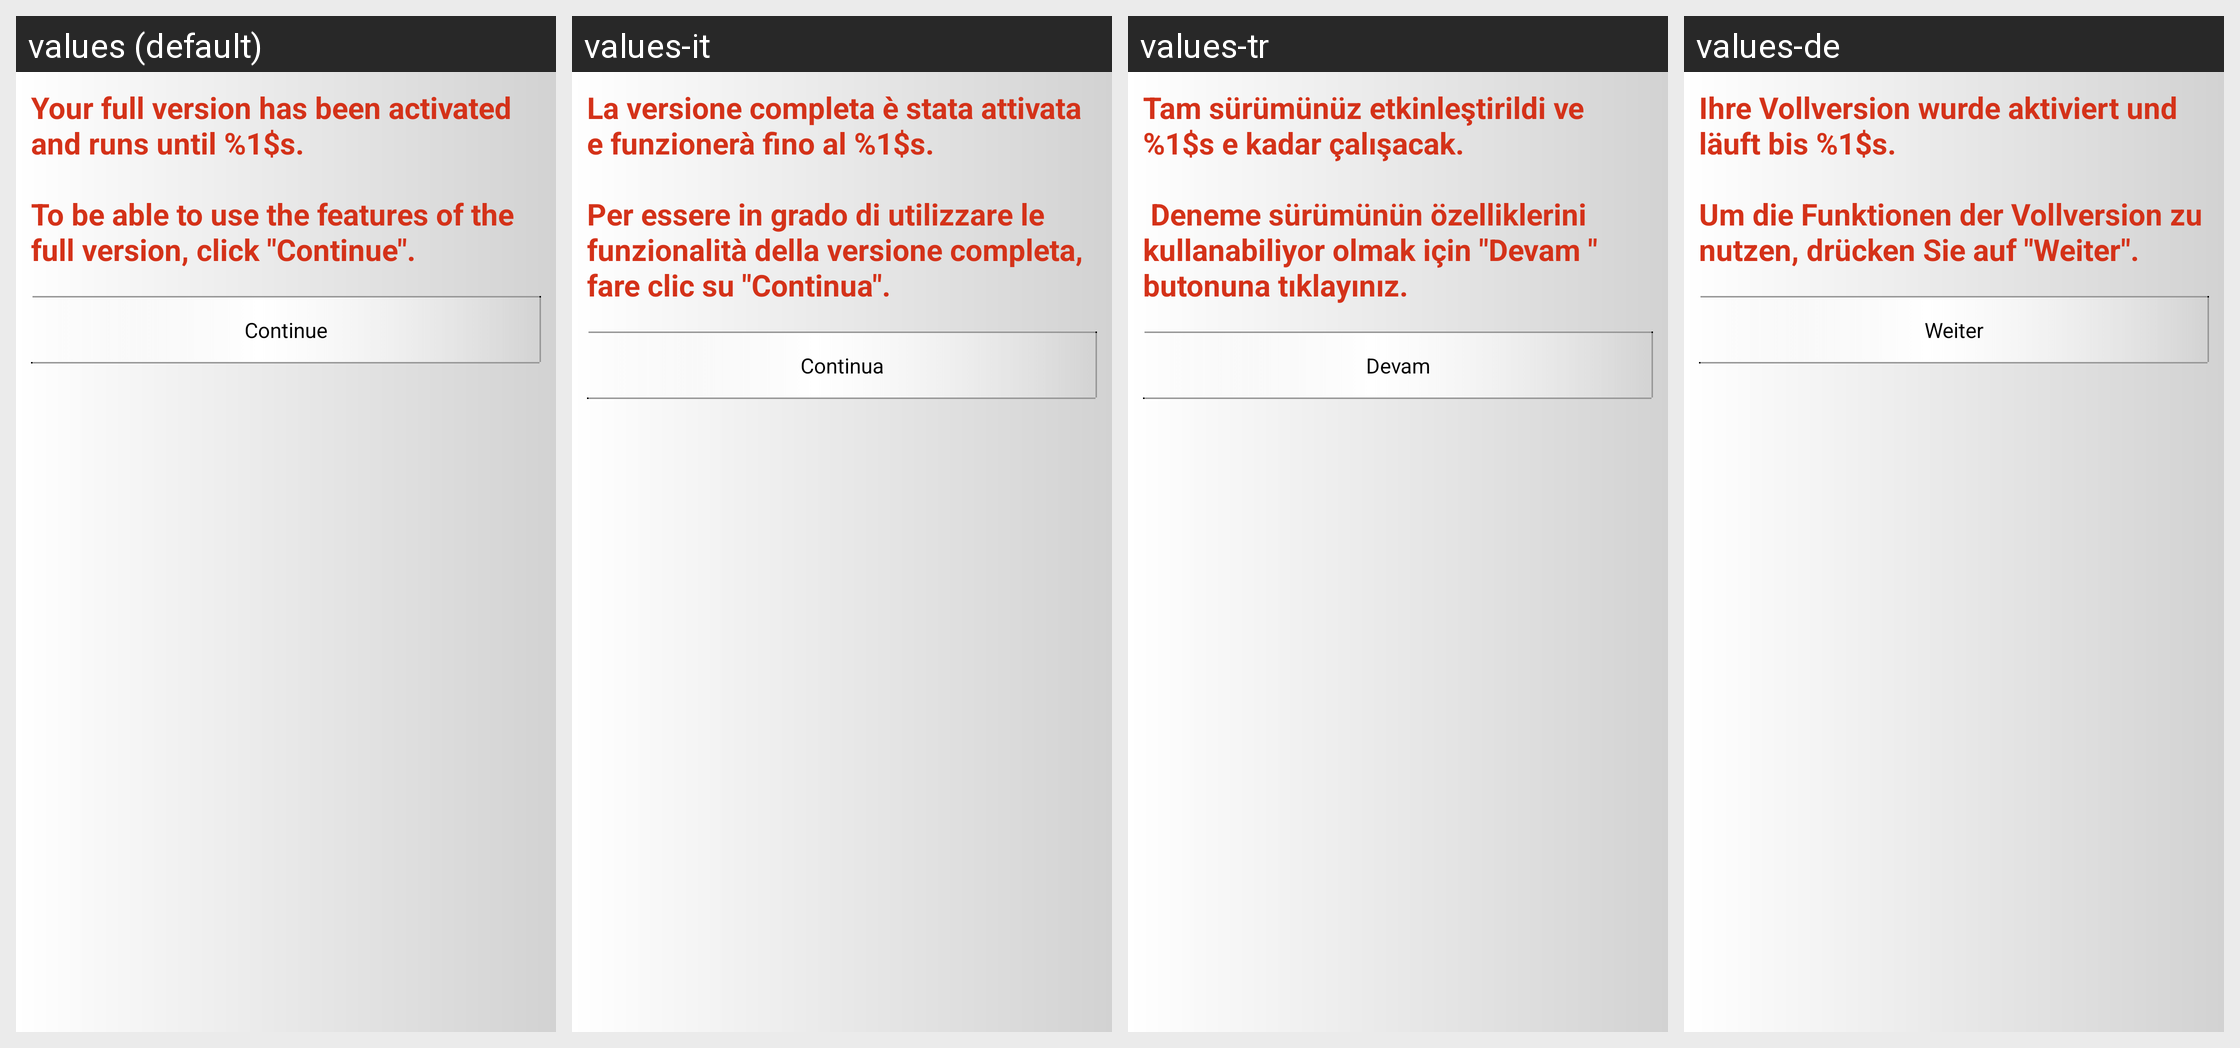

For this localized Android screen grid, give each drawn string resource with its value in every locale shown.
Android screen res/layout/thanks_for_1st_upgrading_screen_install.xml rendered under 4 locales, left to right: values (default), values-it, values-tr, values-de. Device: Nexus 5 (rendered at 1080×1920; each locale shown at half size, 540×960, under a caption strip naming it); theme Ikarus.Theme.
Other locales in the repository, not shown: values-es, values-fr, values-ru, values-zh.
Strings drawn on this screen, with the default value and each locale's value (text and hints the layout hard-codes, and strings that could not be matched under every locale, appear in the picture but are not listed):

thanks_for_1st_upgrading_full_version
  values: Your full version has been activated and runs until %1$s.
      
      To be able to use the features of the full version, click "Continue".
  values-it: La versione completa è stata attivata e funzionerà fino al %1$s.
      
      Per essere in grado di utilizzare le funzionalità della versione completa, fare clic su "Continua".
  values-tr: Tam sürümünüz etkinleştirildi ve %1$s e kadar çalışacak. 
      
       Deneme sürümünün özelliklerini kullanabiliyor olmak için "Devam " butonuna tıklayınız.
  values-de: Ihre Vollversion wurde aktiviert und läuft bis %1$s.
      
      Um die Funktionen der Vollversion zu nutzen, drücken Sie auf "Weiter".

thanks_for_1st_upgrading_continue
  values: Continue
  values-it: Continua
  values-tr: Devam
  values-de: Weiter
